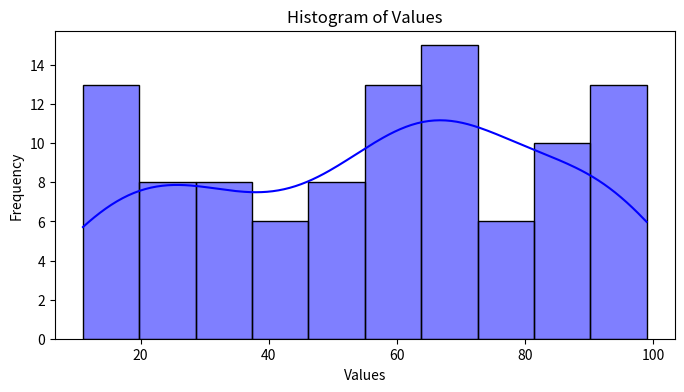
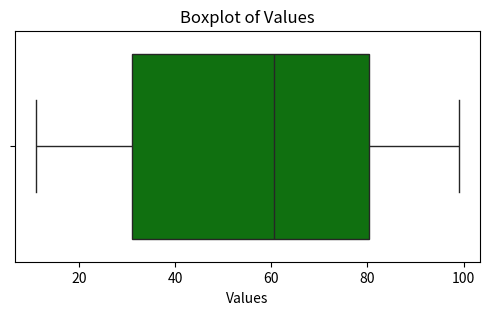
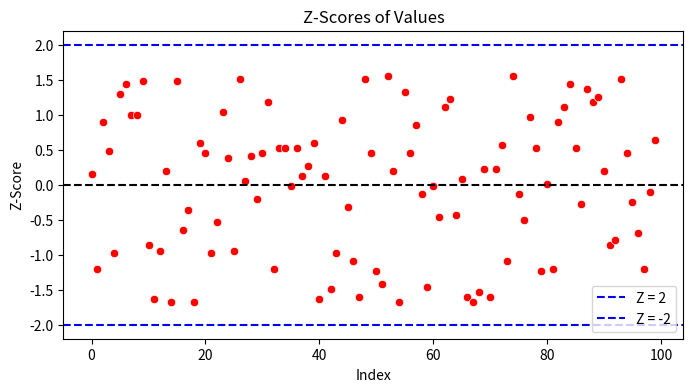

The matplotlib source for these figures, in order:
import numpy as np        # For numerical operations
import pandas as pd       # For handling datasets
import seaborn as sns     # For data visualization
import matplotlib.pyplot as plt  # For additional plotting features

# Generate a dataset with 100 random values
np.random.seed(42)  # Ensures reproducibility
data = np.random.randint(10, 100, 100)  # 100 random numbers between 10 and 100

# Convert it into a Pandas DataFrame
df = pd.DataFrame(data, columns=['Values'])

# Display the first few rows
print(df.head())

mean_value = df['Values'].mean()  # Compute mean
median_value = df['Values'].median()  # Compute median
mode_value = df['Values'].mode()[0]  # Compute mode (mode() returns a Series)
std_dev = df['Values'].std()  # Compute standard deviation
variance = df['Values'].var()  # Compute variance
range_value = df['Values'].max() - df['Values'].min()  # Compute range
q1 = df['Values'].quantile(0.25)  # Compute Q1 (25th percentile)
q3 = df['Values'].quantile(0.75)  # Compute Q3 (75th percentile)
iqr = q3 - q1  # Compute Interquartile Range (IQR)

# Print the computed values
print(f"Mean: {mean_value}")
print(f"Median: {median_value}")
print(f"Mode: {mode_value}")
print(f"Standard Deviation: {std_dev}")
print(f"Variance: {variance}")
print(f"Range: {range_value}")
print(f"IQR: {iqr}")

# Histogram
plt.figure(figsize=(8,4))  # Set figure size
sns.histplot(df['Values'], bins=10, kde=True, color='blue')  # Create histogram with Kernel Density Estimate (KDE)
plt.title('Histogram of Values')
plt.xlabel('Values')
plt.ylabel('Frequency')
plt.show()

plt.figure(figsize=(6,3))
sns.boxplot(x=df['Values'], color='green')  # Create boxplot
plt.title('Boxplot of Values')
plt.show()

df['Z-Score'] = (df['Values'] - mean_value) / std_dev  # Compute Z-score

# Scatter plot of Z-scores
plt.figure(figsize=(8,4))
sns.scatterplot(x=range(len(df)), y=df['Z-Score'], color='red')
plt.axhline(y=0, color='black', linestyle='--')  # Mean reference line
plt.axhline(y=2, color='blue', linestyle='--', label='Z = 2')  # +2 SD
plt.axhline(y=-2, color='blue', linestyle='--', label='Z = -2')  # -2 SD
plt.legend()
plt.title('Z-Scores of Values')
plt.xlabel('Index')
plt.ylabel('Z-Score')
plt.show()

cv = (std_dev / mean_value) * 100
print(f"Coefficient of Variation: {cv:.2f}%")




